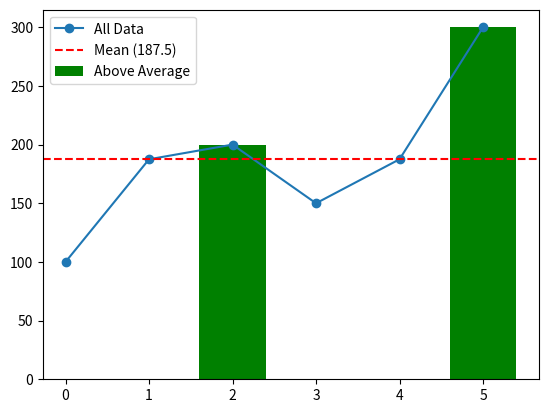

Generate this figure with matplotlib:

from matplotlib import pyplot as plt
import numpy as np
import pandas as pd

data = np.array([100, np.nan, 200, 150, np.nan, 300])
pds=pd.Series(data)
print(pds)
avg=pds.mean()
print(avg)
fpds=pds.fillna(avg)
print(fpds)

plt.plot(fpds,label="All Data",marker='o')

vgta=fpds[fpds>avg]

plt.bar(vgta.index, vgta, color='green', label='Above Average')
plt.axhline(avg, color='red', linestyle='--', label=f'Mean ({avg})')
plt.legend()
plt.savefig('Data_Cleaning_Visualization.png')
plt.show()
